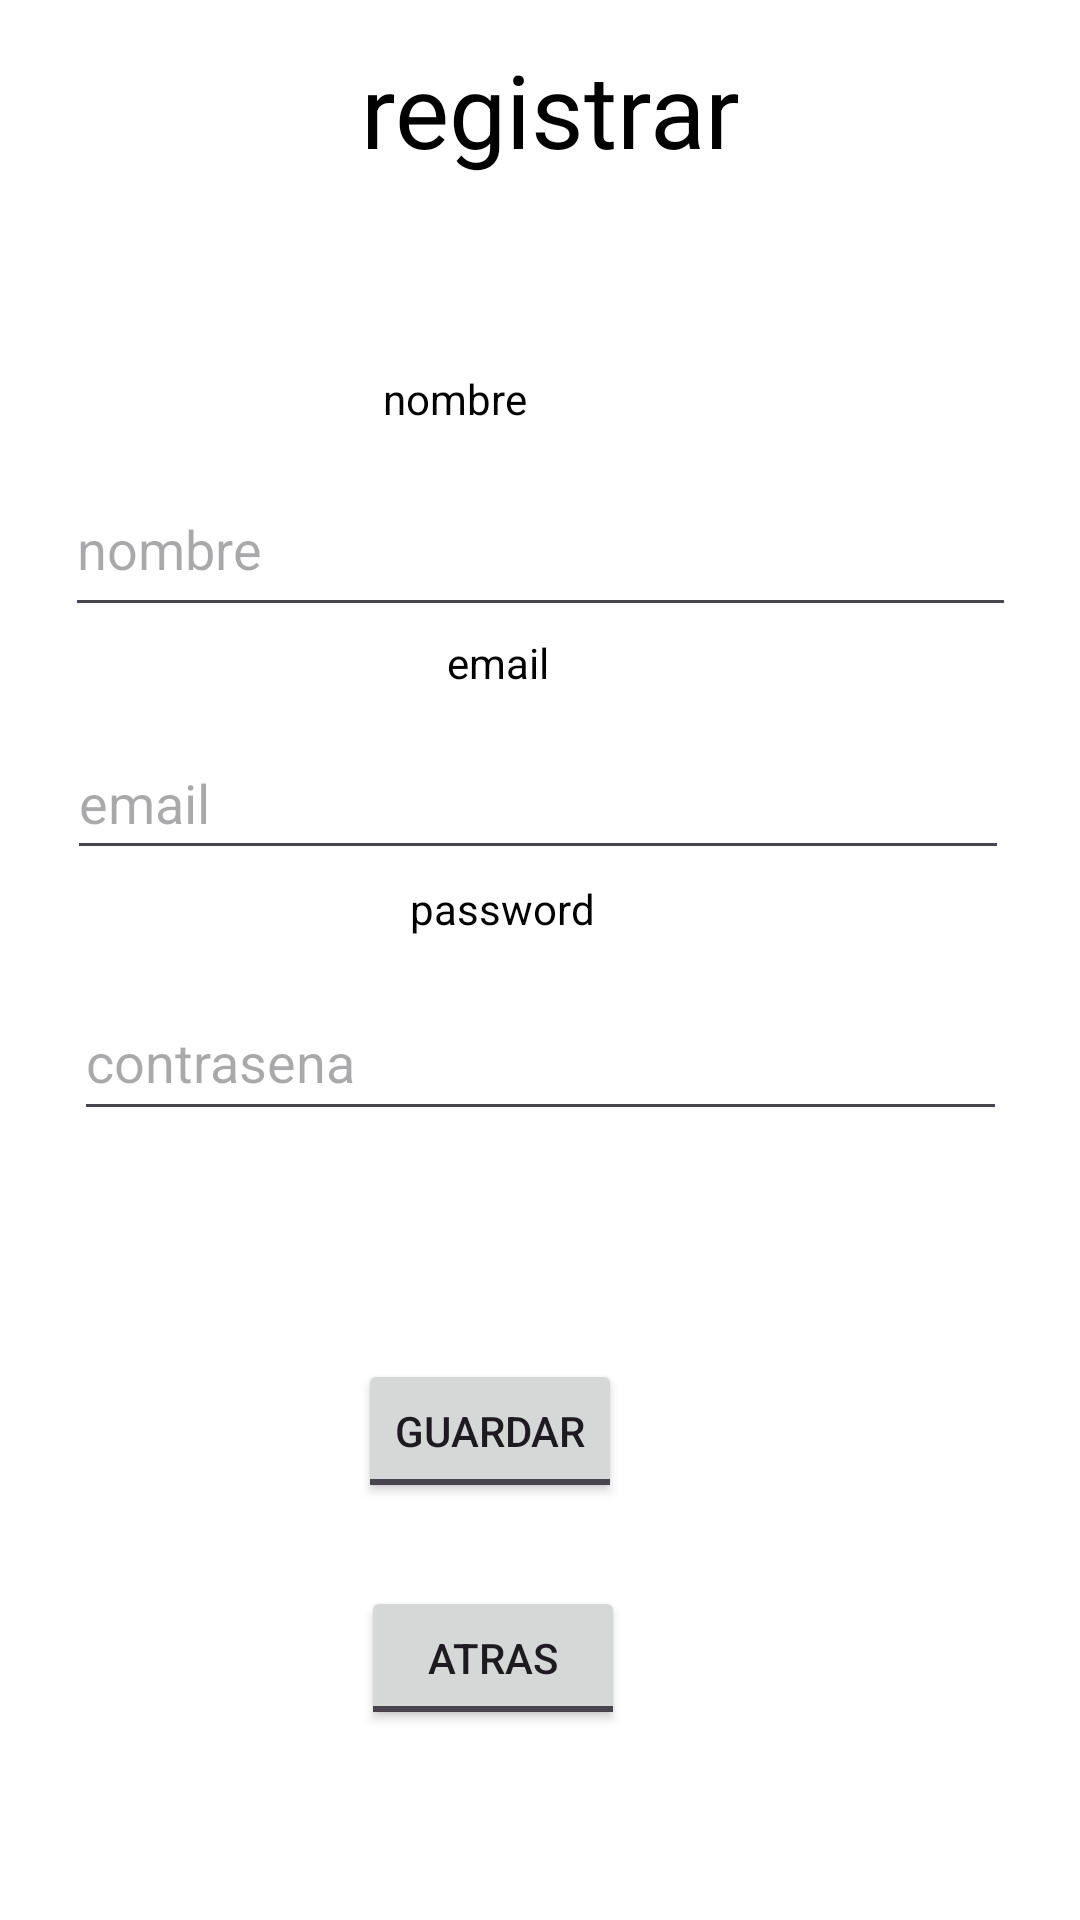

Write the Android layout XML for this screen, with the resource values it uses.
<!-- AndroidManifest.xml: application theme Theme.AndroapestorCMM -->
<!-- res/layout/activity_registro.xml -->
<?xml version="1.0" encoding="utf-8"?>
<androidx.constraintlayout.widget.ConstraintLayout xmlns:android="http://schemas.android.com/apk/res/android"
    xmlns:app="http://schemas.android.com/apk/res-auto"
    xmlns:tools="http://schemas.android.com/tools"
    android:id="@+id/main"
    android:layout_width="match_parent"
    android:layout_height="match_parent"
    android:background="@color/white"
    tools:context=".registro">

    <TextView
        android:id="@+id/textView2"
        android:layout_width="326dp"
        android:layout_height="47dp"
        android:text="registrar"
        android:textAlignment="center"
        android:textColor="@color/black"
        android:textColorHint="@color/black"
        android:textSize="34sp"
        app:layout_constraintBottom_toBottomOf="parent"
        app:layout_constraintEnd_toEndOf="parent"
        app:layout_constraintHorizontal_bias="0.6"
        app:layout_constraintStart_toStartOf="parent"
        app:layout_constraintTop_toTopOf="parent"
        app:layout_constraintVertical_bias="0.023" />

    <TextView
        android:id="@+id/textView6"
        android:layout_width="79dp"
        android:layout_height="20dp"
        android:text="nombre"
        android:textColor="@color/black"
        app:layout_constraintBottom_toBottomOf="parent"
        app:layout_constraintEnd_toEndOf="parent"
        app:layout_constraintHorizontal_bias="0.454"
        app:layout_constraintStart_toStartOf="parent"
        app:layout_constraintTop_toTopOf="parent"
        app:layout_constraintVertical_bias="0.199" />

    <EditText
        android:id="@+id/txtnombre"
        android:layout_width="317dp"
        android:layout_height="55dp"
        android:ems="10"
        android:hint="@string/txtnombre"
        android:inputType=""
        android:textColor="@color/black"
        app:layout_constraintBottom_toBottomOf="parent"
        app:layout_constraintEnd_toEndOf="parent"
        app:layout_constraintStart_toStartOf="parent"
        app:layout_constraintTop_toTopOf="parent"
        app:layout_constraintVertical_bias="0.263" />

    <TextView
        android:id="@+id/textView7"
        android:layout_width="56dp"
        android:layout_height="27dp"
        android:text="email"
        android:textColor="@color/black"
        app:layout_constraintBottom_toBottomOf="parent"
        app:layout_constraintEnd_toEndOf="parent"
        app:layout_constraintHorizontal_bias="0.49"
        app:layout_constraintStart_toStartOf="parent"
        app:layout_constraintTop_toTopOf="parent"
        app:layout_constraintVertical_bias="0.345" />

    <EditText
        android:id="@+id/txtemail"
        android:layout_width="314dp"
        android:layout_height="48dp"
        android:ems="10"
        android:hint="@string/txtemail"
        android:inputType=""
        android:textColor="@color/black"
        app:layout_constraintBottom_toBottomOf="parent"
        app:layout_constraintEnd_toEndOf="parent"
        app:layout_constraintHorizontal_bias="0.484"
        app:layout_constraintStart_toStartOf="parent"
        app:layout_constraintTop_toTopOf="parent"
        app:layout_constraintVertical_bias="0.409" />

    <TextView
        android:id="@+id/textView8"
        android:layout_width="83dp"
        android:layout_height="25dp"
        android:text="password"
        android:textColor="@color/black"
        app:layout_constraintBottom_toBottomOf="parent"
        app:layout_constraintEnd_toEndOf="parent"
        app:layout_constraintHorizontal_bias="0.493"
        app:layout_constraintStart_toStartOf="parent"
        app:layout_constraintTop_toTopOf="parent"
        app:layout_constraintVertical_bias="0.477" />

    <EditText
        android:id="@+id/txt_passw"
        android:layout_width="311dp"
        android:layout_height="49dp"
        android:ems="10"
        android:hint="@string/txtpassw"
        android:inputType=""
        android:textColor="@color/black"
        app:layout_constraintBottom_toBottomOf="parent"
        app:layout_constraintEnd_toEndOf="parent"
        app:layout_constraintStart_toStartOf="parent"
        app:layout_constraintTop_toTopOf="parent"
        app:layout_constraintVertical_bias="0.555" />

    <ToggleButton
        android:id="@+id/btnGuardarData"
        android:layout_width="wrap_content"
        android:layout_height="wrap_content"
        android:text="ToggleButton"
        android:textOff="guardar"
        app:layout_constraintBottom_toBottomOf="parent"
        app:layout_constraintEnd_toEndOf="parent"
        app:layout_constraintHorizontal_bias="0.439"
        app:layout_constraintStart_toStartOf="parent"
        app:layout_constraintTop_toTopOf="parent"
        app:layout_constraintVertical_bias="0.765" />

    <ToggleButton
        android:id="@+id/btnatras"
        android:layout_width="wrap_content"
        android:layout_height="wrap_content"
        android:text="ToggleButton"
        android:textOff="atras"
        app:layout_constraintBottom_toBottomOf="parent"
        app:layout_constraintEnd_toEndOf="parent"
        app:layout_constraintHorizontal_bias="0.442"
        app:layout_constraintStart_toStartOf="parent"
        app:layout_constraintTop_toTopOf="parent"
        app:layout_constraintVertical_bias="0.893" />

</androidx.constraintlayout.widget.ConstraintLayout>
<!-- resources referenced by this layout -->
<resources>
  <string name="txtemail">email</string>
  <string name="txtnombre">nombre</string>
  <string name="txtpassw">contrasena</string>
  <style name="Theme.AndroapestorCMM" parent="Base.Theme.AndroapestorCMM" />
  <style name="Base.Theme.AndroapestorCMM" parent="Theme.Material3.DayNight.NoActionBar">
          
          
      </style>
  <!-- not gathered from this repository: default colours our renderer supplied (Android Studio template values) -->
  <color name="black">#FF000000</color>
  <color name="white">#FFFFFFFF</color>
</resources>
